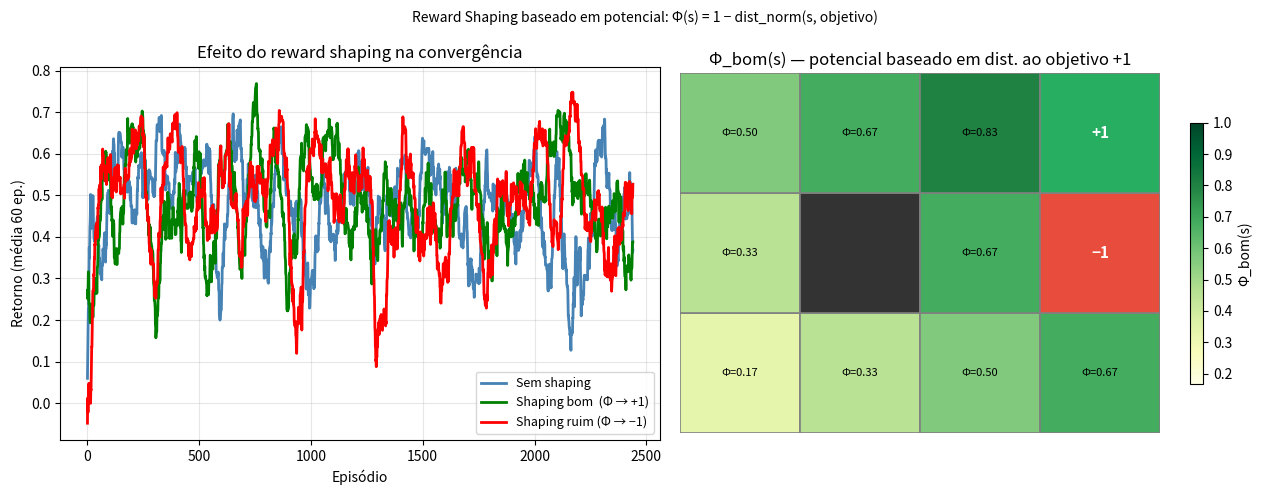

This figure's Python source: (Note: this script raises an exception after producing the figure.)
"""
14_reward_shaping.py — Seção 8: Reward Shaping
Compara Q-learning no Mundo Grade em três cenários:
  1. Sem shaping
  2. Shaping bom:  Φ(s) ∝ proximidade ao terminal +1
  3. Shaping ruim: Φ(s) ∝ proximidade ao terminal −1  (enganoso)
Mostra o efeito na velocidade de convergência e inclui exemplo numérico.
"""
import random
import numpy as np
import matplotlib.pyplot as plt
from collections import defaultdict

# ── Mundo Grade 4×3 ──────────────────────────────────────────
ESTADOS  = sorted({(c, r) for c in range(1, 5)
                   for r in range(1, 4)} - {(2, 2)})
NAO_T    = [s for s in ESTADOS if s not in ((4, 3), (4, 2))]
T_POS, T_NEG = (4, 3), (4, 2)
ACOES    = ['N', 'S', 'L', 'O']
DELTA    = {'N': (0, 1), 'S': (0, -1), 'L': (1, 0), 'O': (-1, 0)}
PERP     = {'N': ('O', 'L'), 'S': ('L', 'O'), 'L': ('N', 'S'), 'O': ('S', 'N')}
D_MAX    = 6.0

def mover(s, a):
    c, r = s; dc, dr = DELTA[a]
    s2 = (c + dc, r + dr)
    return s2 if s2 in ESTADOS else s

def amostrar(s, a):
    ae, ad = PERP[a]
    return random.choices([mover(s,a), mover(s,ae), mover(s,ad)],
                          weights=[0.8, 0.1, 0.1])[0]

def recomp(s):
    return {T_POS: +1.0, T_NEG: -1.0}.get(s, -0.04)

# ── Funções potencial ─────────────────────────────────────────
def phi_bom(s):
    """Φ(s) = 1 − dist(s, terminal+) / D_MAX  [↑ perto do objetivo]"""
    d = abs(s[0]-T_POS[0]) + abs(s[1]-T_POS[1])
    return 1.0 - d / D_MAX

def phi_ruim(s):
    """Φ(s) = 1 − dist(s, terminal−) / D_MAX  [↑ perto do perigo — enganoso!]"""
    d = abs(s[0]-T_NEG[0]) + abs(s[1]-T_NEG[1])
    return 1.0 - d / D_MAX

def shaping(s, s2, gamma, phi_fn):
    """F(s,s') = γ·Φ(s') − Φ(s)"""
    return gamma * phi_fn(s2) - phi_fn(s)

# ── Exemplo numérico (reproduz o texto) ──────────────────────
GAMMA = 0.9
s_ex, s2_bom, s2_ruim = (1, 1), (1, 2), (2, 1)

print("=" * 60)
print("  Reward Shaping baseado em potencial — Mundo Grade")
print("=" * 60)
print()
print("  ─── Exemplo numérico ────────────────────────────────────")
print(f"  Estado atual s = {s_ex}  →  próximo estado s' = {s2_bom}")
print(f"\n  Φ_bom({s_ex})  = {phi_bom(s_ex):.4f}")
print(f"  Φ_bom({s2_bom}) = {phi_bom(s2_bom):.4f}")
F_bom = shaping(s_ex, s2_bom, GAMMA, phi_bom)
print(f"  F_bom = γ·Φ({s2_bom}) − Φ({s_ex})"
      f" = {GAMMA}×{phi_bom(s2_bom):.4f} − {phi_bom(s_ex):.4f} = {F_bom:+.4f}")
print(f"  → Transição recebe bônus positivo: agente se aproximou do objetivo.\n")

print(f"  Φ_ruim({s_ex})  = {phi_ruim(s_ex):.4f}")
print(f"  Φ_ruim({s2_bom}) = {phi_ruim(s2_bom):.4f}")
F_ruim = shaping(s_ex, s2_bom, GAMMA, phi_ruim)
print(f"  F_ruim = γ·Φ({s2_bom}) − Φ({s_ex})"
      f" = {GAMMA}×{phi_ruim(s2_bom):.4f} − {phi_ruim(s_ex):.4f} = {F_ruim:+.4f}")
print(f"  → Shaping ruim: penaliza por se afastar do perigo (enganoso!).\n")

# ── Treinamento comparativo ────────────────────────────────────
def treinar(n_ep=2500, alpha=0.3, gamma=0.9, eps=0.3,
            phi_fn=None, seed=0):
    random.seed(seed)
    Q = defaultdict(float)
    retornos = []
    for _ in range(n_ep):
        s = random.choice(NAO_T)
        G = 0.0
        for _ in range(120):
            if s in (T_POS, T_NEG): break
            a  = (random.choice(ACOES) if random.random() < eps
                  else max(ACOES, key=lambda x: Q[(s, x)]))
            s2 = amostrar(s, a)
            r  = recomp(s2)
            F  = shaping(s, s2, gamma, phi_fn) if phi_fn else 0.0
            G += r
            max_q2 = max(Q[(s2, x)] for x in ACOES)
            Q[(s, a)] += alpha * (r + F + gamma * max_q2 - Q[(s, a)])
            s = s2
        retornos.append(G)
    return Q, retornos

Q_sem,  ret_sem  = treinar(phi_fn=None,     seed=1)
Q_bom,  ret_bom  = treinar(phi_fn=phi_bom,  seed=1)
Q_ruim, ret_ruim = treinar(phi_fn=phi_ruim, seed=1)

w = 100
print("  ─── Retorno médio (últimos 100 episódios) ───────────────")
print(f"  Sem shaping:   {np.mean(ret_sem[-w:]):.4f}")
print(f"  Shaping bom:   {np.mean(ret_bom[-w:]):.4f}")
print(f"  Shaping ruim:  {np.mean(ret_ruim[-w:]):.4f}")

# ── Gráfico ───────────────────────────────────────────────────
fig, axes = plt.subplots(1, 2, figsize=(13, 5))

ww = 60
ax = axes[0]
for ret, cor, lbl in [(ret_sem, 'steelblue', 'Sem shaping'),
                      (ret_bom, 'green',      'Shaping bom  (Φ → +1)'),
                      (ret_ruim,'red',         'Shaping ruim (Φ → −1)')]:
    ma = np.convolve(ret, np.ones(ww)/ww, mode='valid')
    ax.plot(ma, '-', color=cor, lw=2, label=lbl)
ax.set_xlabel('Episódio'); ax.set_ylabel(f'Retorno (média {ww} ep.)')
ax.set_title('Efeito do reward shaping na convergência')
ax.legend(fontsize=9); ax.grid(True, alpha=0.3)

# Mapa de Φ_bom sobre a grade
ax2 = axes[1]
ax2.set_xlim(0.5, 4.5); ax2.set_ylim(0.5, 3.5)
ax2.set_aspect('equal'); ax2.axis('off')
ax2.set_title('Φ_bom(s) — potencial baseado em dist. ao objetivo +1')

phi_vals = {s: phi_bom(s) for s in ESTADOS}
vmin, vmax = min(phi_vals.values()), max(phi_vals.values())
cmap = plt.cm.YlGn

for col in range(1, 5):
    for row in range(1, 4):
        s = (col, row)
        if s == (2, 2):
            fc = '#333'
        elif s == T_POS:
            fc = '#27ae60'
        elif s == T_NEG:
            fc = '#e74c3c'
        else:
            t = (phi_vals[s] - vmin) / (vmax - vmin + 1e-9)
            fc = cmap(0.2 + 0.7 * t)
        ax2.add_patch(plt.Rectangle((col-.5, row-.5), 1, 1, ec='gray', fc=fc, lw=1.2))
        if s == T_POS:
            ax2.text(col, row, '+1', ha='center', va='center',
                     fontsize=11, fontweight='bold', color='white')
        elif s == T_NEG:
            ax2.text(col, row, '−1', ha='center', va='center',
                     fontsize=11, fontweight='bold', color='white')
        elif s != (2, 2):
            ax2.text(col, row, f'Φ={phi_vals[s]:.2f}',
                     ha='center', va='center', fontsize=8)

sm = plt.cm.ScalarMappable(cmap=cmap,
     norm=plt.Normalize(vmin=vmin, vmax=vmax))
sm.set_array([])
plt.colorbar(sm, ax=ax2, shrink=0.7, label='Φ_bom(s)')

plt.suptitle('Reward Shaping baseado em potencial: Φ(s) = 1 − dist_norm(s, objetivo)',
             fontsize=10)
plt.tight_layout()
plt.savefig('/home/claude/ar_exemplos/14_reward_shaping.png',
            dpi=130, bbox_inches='tight')
plt.show()
